Run: headless pygame with SDL's dummy video driver; simulated clock (each Clock.tick advances the game by its frame time, no real sleeping); random seed 0; keys injected as events and as key.get_pressed() state; no mouse input.
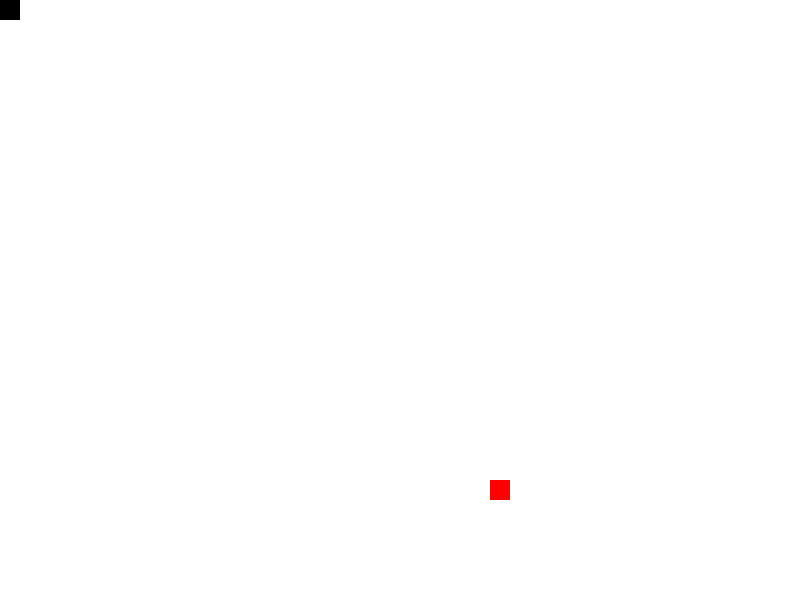
Frame 1 of 2 · flips 1–60 · no input
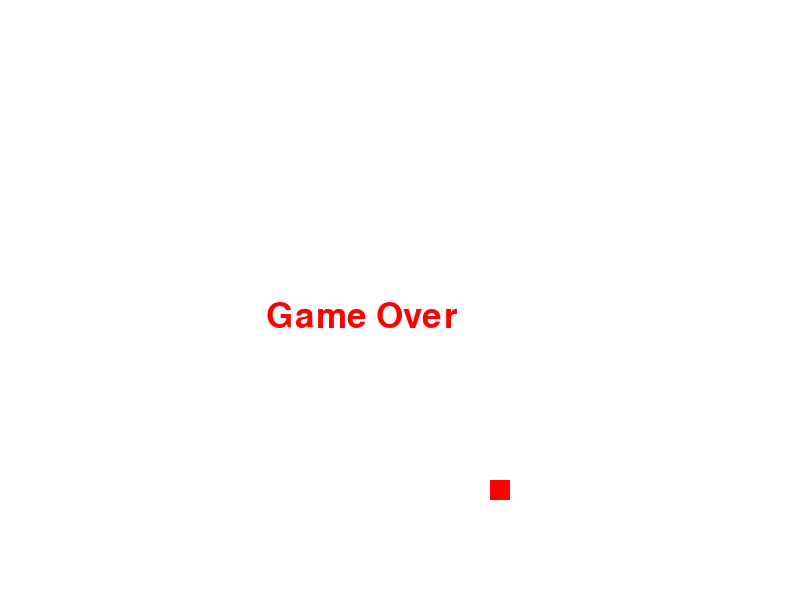
Frame 2 of 2 · flips 61–180 · tapped SPACE, RETURN · held RIGHT (→), D (game ended)

The pygame program that drew these frames:

import pygame
import time
import random

pygame.init()
 
 
my_width = 800
my_height  = 600
dis = pygame.display.set_mode((my_width, my_height))
pygame.display.set_caption('Game Snake')
 
game_over = False
 
# Current position
my_x = 0
my_y = 0

food_x = random.randint(0,80)*10
food_y = random.randint(0,60)*10

snake_size= 20
food_size = 20
# Amount of change
x_move = 0
y_move = 0
 
t = pygame.time.Clock()
speed=25

score = 0 # score for the game

font_style = pygame.font.SysFont(None, 52)
 
def message(msg):
    m = font_style.render(msg, True, (255, 0, 0))
    dis.blit(m, [my_width/3, my_height/2])
 
while not game_over:
    for event in pygame.event.get():
        if event.type == pygame.QUIT:
            game_over = True
        if event.type == pygame.KEYDOWN:
            if event.key == pygame.K_LEFT:
                x_move = -10
                y_move = 0
            elif event.key == pygame.K_RIGHT:
                x_move = 10
                y_move = 0
            elif event.key == pygame.K_UP:
                x_move = 0
                y_move = -10
            elif event.key == pygame.K_DOWN:
                x_move = 0
                y_move = 10
               

    if my_x >= my_width or my_x < 0 or my_y >= my_height or my_y < 0:
        game_over = True

    my_x = my_x + x_move
    my_y = my_y + y_move
    

    dis.fill((255, 255, 255))
    pygame.draw.rect(dis, (0,0,0), [my_x, my_y, snake_size, snake_size])
    pygame.draw.rect(dis, (255,0,0), [food_x , food_y, food_size, food_size]) # making the food 

    if my_x == food_x and my_y == food_y:
        food_x = random.randint(0,80)*10
        food_y = random.randint(0,60)*10       # moving the food each time its eaten
        score = score + 1
        print("your score is", score)          # score increases everytime the snake eats it
        
    pygame.display.update()
 
    t.tick(speed)
 
message("Game Over")
pygame.display.update()
time.sleep(3)
 
pygame.quit()
quit()
